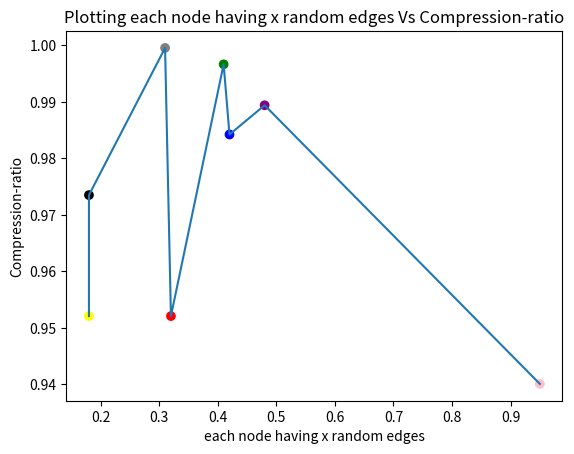

Python code for this plot:
import matplotlib.pyplot as plt

# Define x and y
#Graph density represents the ratio between the edges present in a graph and the maximum number of edges that the graph can contain
x=[0.18,0.18,0.31,0.32,0.41,0.42,0.48,0.95]
y=[0.952099,0.97351,0.99955,0.952101,0.996647,0.98423,0.989406,0.940097]
# Plot x and y
plt.scatter(x, y, c=['yellow','black','grey','red', 'green', 'blue', 'purple','pink'])
plt.plot(x, y)

# Add labels and title

plt.ylabel('Compression-ratio')
plt.xlabel('each node having x random edges')
plt.title('Plotting each node having x random edges Vs Compression-ratio')

# Show the plot
plt.show()